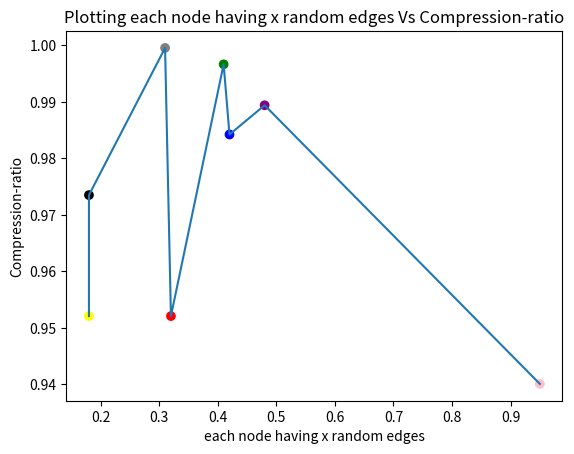

Python code for this plot:
import matplotlib.pyplot as plt

# Define x and y
#Graph density represents the ratio between the edges present in a graph and the maximum number of edges that the graph can contain
x=[0.18,0.18,0.31,0.32,0.41,0.42,0.48,0.95]
y=[0.952099,0.97351,0.99955,0.952101,0.996647,0.98423,0.989406,0.940097]
# Plot x and y
plt.scatter(x, y, c=['yellow','black','grey','red', 'green', 'blue', 'purple','pink'])
plt.plot(x, y)

# Add labels and title

plt.ylabel('Compression-ratio')
plt.xlabel('each node having x random edges')
plt.title('Plotting each node having x random edges Vs Compression-ratio')

# Show the plot
plt.show()